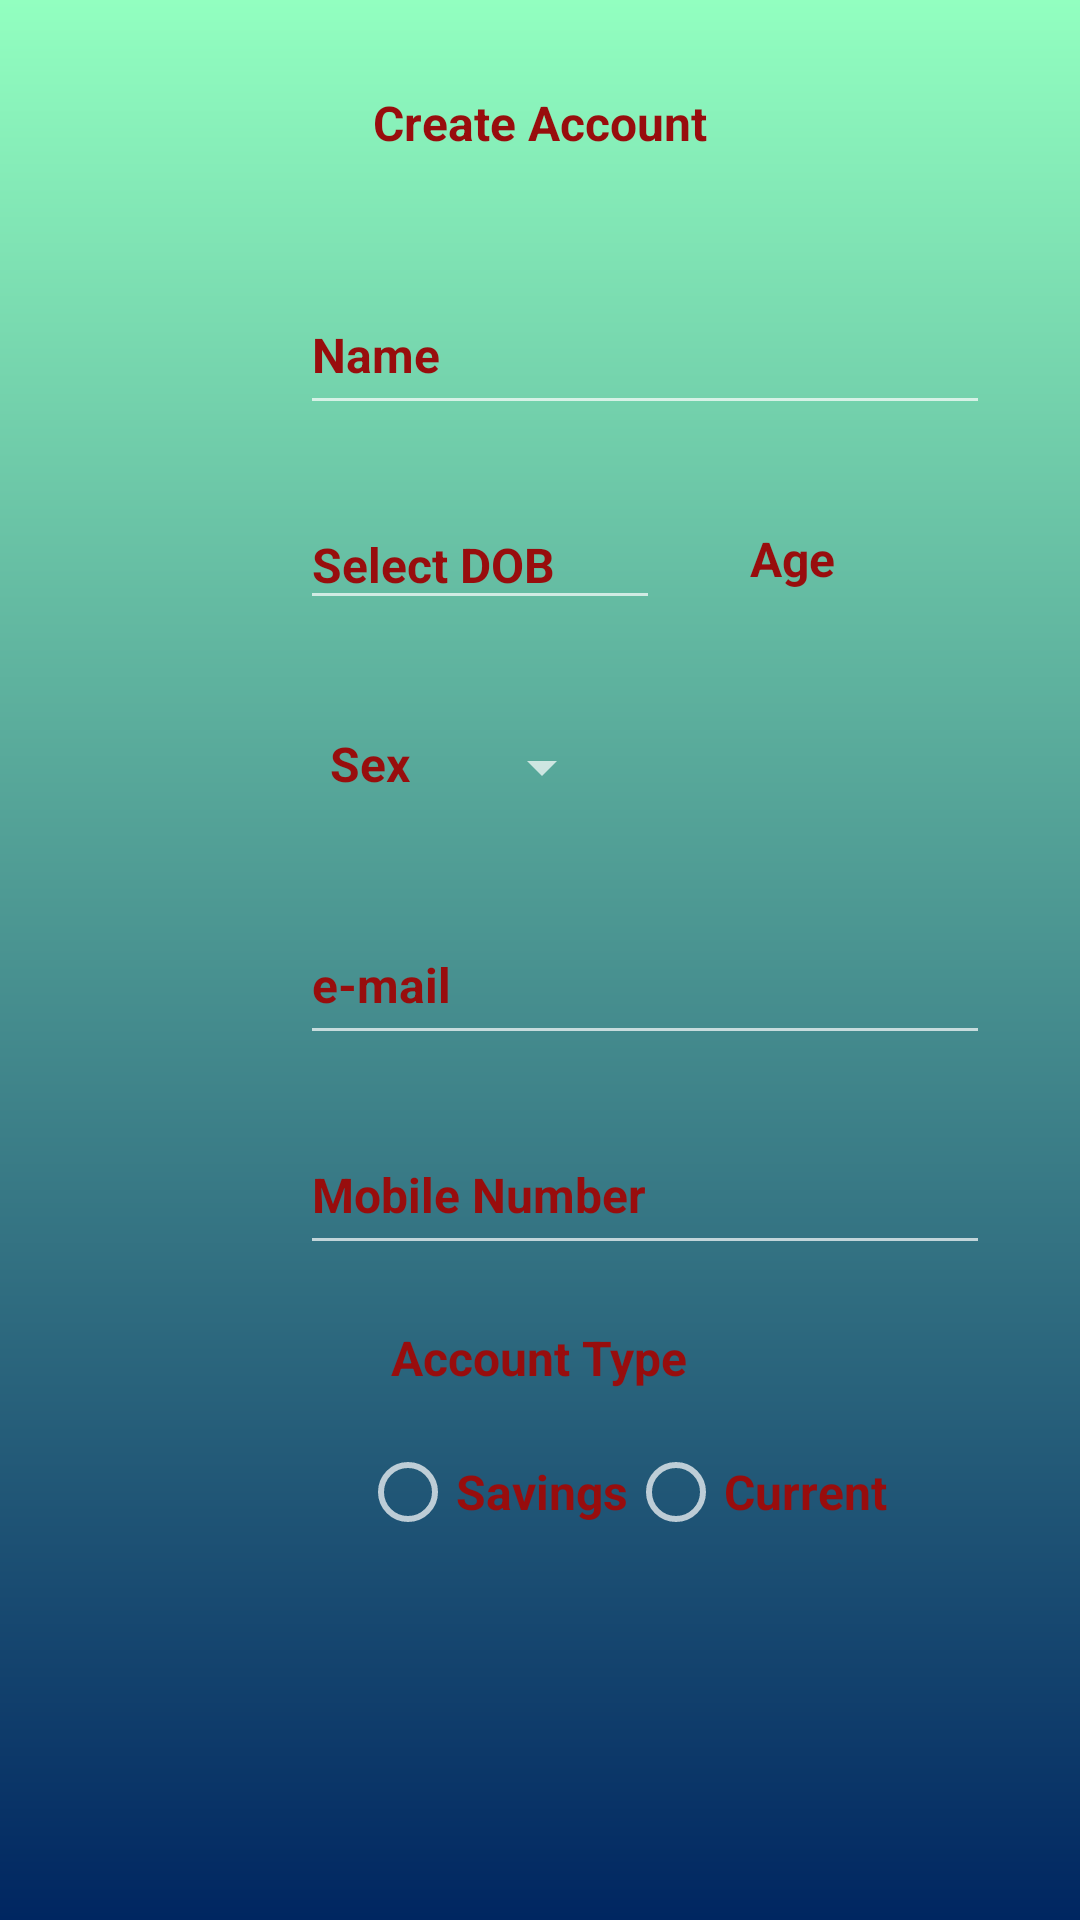

The Android layout XML behind this screen, and the referenced resources:
<!-- AndroidManifest.xml: application theme Theme.BankAppKotlin -->
<!-- res/layout/activity_customer_sign_up_form.xml -->
<?xml version="1.0" encoding="utf-8"?>
<LinearLayout xmlns:android="http://schemas.android.com/apk/res/android"
    xmlns:app="http://schemas.android.com/apk/res-auto"
    xmlns:tools="http://schemas.android.com/tools"
    android:layout_width="match_parent"
    android:layout_height="match_parent"
    android:orientation="vertical"
    android:id="@+id/my_linear_layout"

    android:background="@drawable/shape_login_screen"
    android:backgroundTintMode="add"
    tools:context=".MainActivity">

    <TextView
        style="@style/text_color"
        android:layout_width="wrap_content"
        android:layout_height="wrap_content"
        android:text="@string/create_account"
        android:layout_gravity="center"
        android:layout_marginTop="30dp"/>

    <EditText
        android:id="@+id/name"
        style="@style/text_color"
        android:layout_width="230dp"
        android:layout_height="50dp"
        android:layout_marginTop="40dp"
        android:layout_marginStart="100dp"
        android:hint="@string/name"
        android:inputType="text"
        android:autofillHints="" />
    <LinearLayout
        android:layout_width="230dp"
        android:layout_height="50dp"
        android:orientation="horizontal"
        android:layout_marginTop="20dp"
        android:layout_marginStart="100dp">

        <EditText
            style="@style/text_color"
            android:id="@+id/date_picker"
            android:layout_width="120dp"
            android:layout_height="40dp"
            android:autofillHints=""

            android:hint="@string/select_dob"
            android:layout_marginTop="5dp"
            android:inputType="date" />

        <TextView
            style="@style/text_color"
            android:id="@+id/age"
            android:layout_width="80dp"
            android:layout_height="30dp"
            android:layout_marginHorizontal="30dp"
            android:layout_marginTop="3dp"
            android:text="@string/age"/>

    </LinearLayout>

    <LinearLayout
        android:layout_width="230dp"
        android:layout_height="50dp"
        android:orientation="horizontal"
        android:layout_marginTop="20dp"
        android:layout_marginStart="100dp">

        <TextView
            style="@style/text_color"
            android:layout_width="wrap_content"
            android:layout_height="wrap_content"
            android:text="@string/sex"
            android:layout_marginTop="12dp"
            android:layout_marginStart="10dp"/>

        <Spinner
            android:id="@+id/sex"
            android:layout_width="wrap_content"
            android:layout_height="wrap_content"
            android:layout_marginTop="12dp"
            android:layout_marginStart="20dp"
            />

    </LinearLayout>

    <EditText
        android:id="@+id/password"
        style="@style/text_color"
        android:layout_width="230dp"
        android:layout_height="50dp"
        android:layout_marginTop="20dp"
        android:layout_marginStart="100dp"
        android:hint="@string/e_mail"
        android:inputType="textVisiblePassword"
        android:autofillHints="" />
    <EditText
        android:id="@+id/mobile_no"
        style="@style/text_color"
        android:layout_width="230dp"
        android:layout_height="50dp"
        android:layout_marginTop="20dp"
        android:layout_marginStart="100dp"
        android:hint="@string/mobile_number"
        android:inputType="number"

        android:autofillHints="" />
    <TextView

        style="@style/text_color"
        android:layout_width="wrap_content"
        android:layout_height="wrap_content"
        android:text="@string/account_type"
        android:layout_gravity="center"
        android:layout_marginTop="20dp"/>

    <RadioGroup
        android:id="@+id/radio_gp"
        android:layout_width="wrap_content"
        android:layout_height="wrap_content"
        android:orientation="horizontal"
        android:layout_marginTop="10dp"
        android:layout_marginStart="120dp">

        <RadioButton
            android:id="@+id/radio_savings"
            style="@style/text_color"
            android:layout_width="wrap_content"
            android:layout_height="wrap_content"
            android:text="@string/savings"/>
        <RadioButton
            android:id="@+id/radio_current"
            style="@style/text_color"
            android:layout_width="wrap_content"
            android:layout_height="wrap_content"
            android:text="@string/current"/>
    </RadioGroup>

    <LinearLayout
        android:layout_width="350dp"
        android:layout_height="70dp"
        android:orientation="horizontal"
        android:layout_marginTop="20dp"
        android:layout_marginStart="30dp">


    </LinearLayout>

    <Button
        android:id="@+id/submit_button"
        style="@style/text_color"
        android:layout_width="wrap_content"
        android:layout_height="wrap_content"
        android:text="@string/sign_up"

        android:layout_gravity="center"
        android:layout_marginTop="30dp"/>

</LinearLayout>
<!-- resources referenced by this layout -->
<resources>
  <!-- drawable shape_login_screen (drawable) -->
  <?xml version="1.0" encoding="utf-8"?>
  <shape android:shape="rectangle"
      xmlns:android="http://schemas.android.com/apk/res/android">
      <gradient
          android:angle="90"
          android:startColor="#002661"
          android:endColor="#92FFC0"
          android:centerY="30"
          android:type="linear"
          android:useLevel="false"/>
  </shape>
  <string name="account_type">Account Type</string>
  <string name="age">Age</string>
  <string name="create_account">Create Account</string>
  <string name="current">Current</string>
  <string name="e_mail">e-mail</string>
  <string name="mobile_number">Mobile Number</string>
  <string name="name">Name</string>
  <string name="savings">Savings</string>
  <string name="select_dob">Select DOB</string>
  <string name="sex">Sex</string>
  <string name="sign_up">Sign Up</string>
  <style name="text_color">
          <item name="android:textColor">#980D0D</item>
          <item name="android:textSize">16sp</item>
          <item name="android:textStyle">bold</item>
          <item name="android:textColorHint">#980D0D</item>
      </style>
  <style name="Theme.BankAppKotlin" parent="Theme.MaterialComponents">
          
          <item name="colorPrimary">@color/purple_500</item>
          <item name="colorPrimaryVariant">@color/purple_700</item>
          <item name="colorOnPrimary">@color/white</item>
          
          <item name="colorSecondary">@color/teal_200</item>
          <item name="colorSecondaryVariant">@color/teal_700</item>
          <item name="colorOnSecondary">@color/black</item>
          
          <item name="android:statusBarColor" tools:targetApi="l">?attr/colorPrimaryVariant</item>
          
      </style>
  <!-- not gathered from this repository: default colours our renderer supplied (Android Studio template values) -->
  <color name="purple_500">#FF6200EE</color>
  <color name="purple_700">#FF3700B3</color>
  <color name="teal_200">#FF03DAC5</color>
  <color name="teal_700">#FF018786</color>
  <color name="black">#FF000000</color>
  <color name="white">#FFFFFFFF</color>
</resources>
